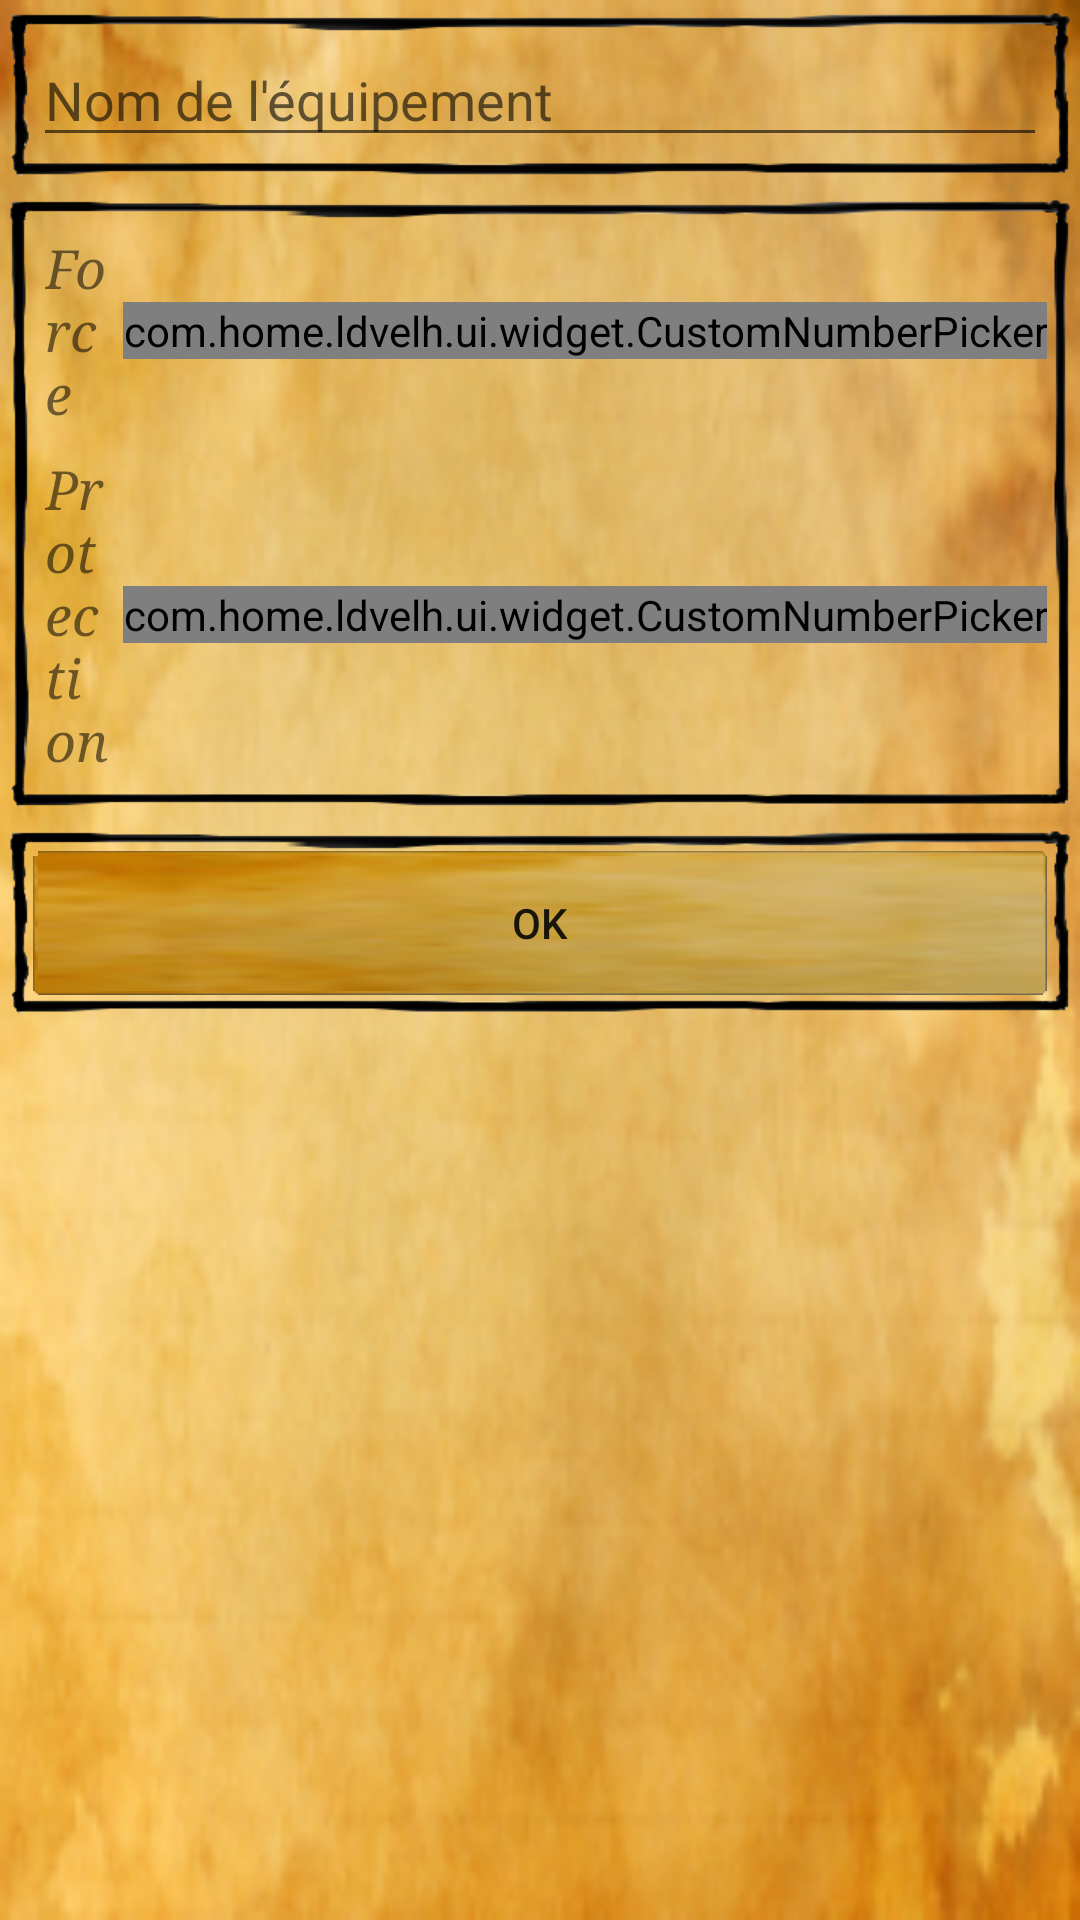

This screen was rendered from an Android layout file. Write that file and the resources it references.
<!-- AndroidManifest.xml: application theme Theme.AppCompat.Light.NoActionBar.FullScreen -->
<!-- res/layout/dialog_cc_equipment_editor.xml -->
<LinearLayout xmlns:android="http://schemas.android.com/apk/res/android"
    xmlns:custom="http://schemas.android.com/apk/res-auto"
    android:layout_width="wrap_content"
    android:layout_height="wrap_content"
    android:background="@drawable/dialog_paper_background"
    android:orientation="vertical" >

    <LinearLayout
        android:layout_width="match_parent"
        android:layout_height="wrap_content"
        android:background="@drawable/pencil_border_small"
        android:orientation="horizontal" >

        <EditText
            android:id="@+id/equipmentName"
            android:layout_width="match_parent"
            android:layout_height="wrap_content"
            android:hint="@string/cc_equipment_name_caption"
            android:inputType="textCapSentences|textAutoCorrect"
            android:lines="1" />
    </LinearLayout>

    <LinearLayout
        android:layout_width="wrap_content"
        android:layout_height="wrap_content"
        android:background="@drawable/pencil_border_small"
        android:orientation="vertical" >

        <LinearLayout
            android:layout_width="match_parent"
            android:layout_height="wrap_content"
            android:gravity="center_vertical"
            android:orientation="horizontal" >

            <TextView
                style="@style/ldvelhListItems"
                android:layout_width="0dp"
                android:layout_height="wrap_content"
                android:layout_weight="1"
                android:padding="@dimen/default_padding"
                android:text="@string/cc_strength" />

            <com.home.ldvelh.ui.widget.CustomNumberPicker
                android:id="@+id/numberPickerStrength"
                android:layout_width="wrap_content"
                android:layout_height="wrap_content"
                android:clipChildren="false"
                custom:vertical="false" />
        </LinearLayout>

        <LinearLayout
            android:layout_width="match_parent"
            android:layout_height="wrap_content"
            android:gravity="center_vertical"
            android:orientation="horizontal" >

            <TextView
                style="@style/ldvelhListItems"
                android:layout_width="0dp"
                android:layout_height="wrap_content"
                android:layout_weight="1"
                android:padding="@dimen/default_padding"
                android:text="@string/cc_protection" />

            <com.home.ldvelh.ui.widget.CustomNumberPicker
                android:id="@+id/numberPickerProtection"
                android:layout_width="wrap_content"
                android:layout_height="wrap_content"
                android:clipChildren="false"
                custom:vertical="false" />
        </LinearLayout>
    </LinearLayout>

    <LinearLayout
        android:layout_width="match_parent"
        android:layout_height="wrap_content"
        android:background="@drawable/pencil_border_small"
        android:orientation="horizontal" >

        <Button
            android:id="@+id/okButton"
            android:layout_width="match_parent"
            android:layout_height="wrap_content"
            android:background="@drawable/small_button_selector"
            android:text="@string/ok" />
    </LinearLayout>

</LinearLayout>
<!-- resources referenced by this layout -->
<resources>
  <dimen name="default_padding">4dp</dimen>
  <!-- drawable dialog_paper_background: png bitmap (drawable-xhdpi, 102169 bytes) -->
  <!-- drawable small_button_selector (drawable) -->
  <selector xmlns:android="http://schemas.android.com/apk/res/android" android:constantSize="true">
  
      <item android:drawable="@drawable/btn_bg_small" android:state_focused="true" android:state_pressed="false"/>
      <item android:drawable="@drawable/small_button_pressed" android:state_focused="true" android:state_pressed="true"/>
      <item android:drawable="@drawable/small_button_pressed" android:state_focused="false" android:state_pressed="true"/>
      <item android:drawable="@drawable/small_button_disabled" android:state_focused="false" android:state_enabled="false"/>
      <item android:drawable="@drawable/btn_bg_small"/>
  
  </selector>
  <string name="cc_equipment_name_caption">Nom de l\'équipement</string>
  <string name="cc_protection">Protection</string>
  <string name="cc_strength">Force</string>
  <string name="ok">OK</string>
  <style name="ldvelhListItems">
          <item name="android:textSize">18sp</item>
          <item name="android:typeface">serif</item>
          <item name="android:textStyle">italic</item>
      </style>
  <style name="Theme.AppCompat.Light.NoActionBar.FullScreen" parent="@style/Theme.AppCompat.Light.NoActionBar">
          <item name="android:windowFullscreen">true</item>
          <item name="android:windowContentOverlay">@null</item>
      </style>
  <!-- drawable small_button_pressed (drawable) -->
  <layer-list xmlns:android="http://schemas.android.com/apk/res/android" >
  
      <item>
          <bitmap android:src="@drawable/btn_bg_small" />
      </item>
      <item>
          <shape xmlns:android="http://schemas.android.com/apk/res/android" >
              <corners android:radius="2dp" />
  
              <gradient
                  android:angle="90"
                  android:centerColor="#880d0d0f"
                  android:endColor="#885d5d5e"
                  android:startColor="#880f0f10" />
          </shape>
      </item>
  
  </layer-list>
  <!-- drawable small_button_disabled (drawable) -->
  <layer-list xmlns:android="http://schemas.android.com/apk/res/android" >
  
      <item>
          <bitmap android:src="@drawable/btn_bg_small" />
      </item>
      <item>
          <shape xmlns:android="http://schemas.android.com/apk/res/android" >
              <corners android:radius="2dp" />
  
              <gradient
                  android:angle="90"
                  android:centerColor="#6680809C"
                  android:endColor="#66ADADC7"
                  android:startColor="#66404042" />
          </shape>
      </item>
  
  </layer-list>
</resources>
